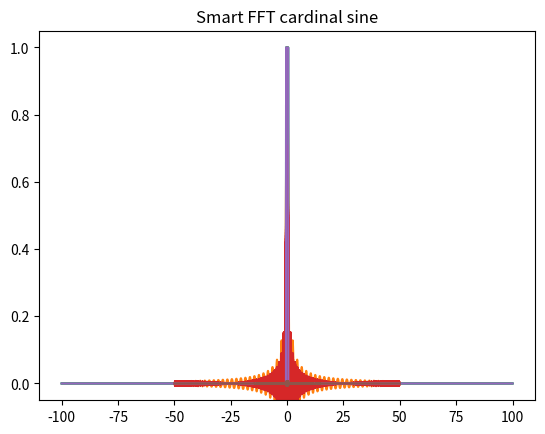

The matplotlib source for this figure:
import numpy as np
import matplotlib.pyplot as plt


def showf(x, y, xlim=(None, None), ylim=(None, None), title=None):
    plt.plot(x, y)
    plt.xlim(xlim)
    plt.ylim(ylim)
    plt.title(title)
    plt.show()


def rectf(t):
    return np.where((-0.5 <= t) & (t <= 0.5), 1, 0)


def sinc(v):
    return np.where(v == 0, 1, np.sin(np.pi * v) / (np.pi * v))


def trapz(f, t, v):
    F = []
    for k in v:
        F_k = np.trapz(f * np.exp(-1j * 2 * np.pi * k * t), t)
        F.append(F_k)
    return F


def undo_trapz(F, t, v):
    f = []
    for k in t:
        f_k = np.trapz(F * np.exp(1j * 2 * np.pi * k * v), v)
        f.append(f_k)
    return f


T = 200
dt = 0.01
t = np.arange(-T / 2, T / 2 + dt, dt)
rectf_ = rectf(t)

V = 1 / dt
dv = 1 / T
v = np.arange(-V / 2, V / 2 + dv, dv)
sinc_ = sinc(v)

# trapz_ = trapz(rectf_, t, v)
# rest_trapz = undo_trapz(trapz_, t, v)

N = len(t)
unit = 1 / np.sqrt(N)
fft_ = unit * np.fft.fftshift(np.fft.fft(rectf_))
rest_fft = np.fft.ifft(np.fft.ifftshift(fft_)) / unit

smart_fft = unit * np.fft.fftshift(np.fft.fft(rectf_ * dt))
rest_smfft = np.fft.ifft(np.fft.ifftshift(smart_fft)) / unit / dt

showf(t, rectf_, title='Rectangular function')
showf(v, sinc_, title='Cardinal sine')

# showf(t, rest_trapz, title='Trapz rectangular function')
# showf(v, trapz_, title='Trapz cardinal sine')

showf(t, rest_fft, title='Unitary FFT rectangular function')
showf(v, fft_, title='Unitary FFT cardinal sine')

showf(t, rest_smfft, title='Smart FFT rectangular function')
showf(v, smart_fft, title='Smart FFT cardinal sine')